Image classification data set "data" (oliveeyay/WinesSparklingsKeras on GitHub). Class labels (2): sparkling wines, wines.

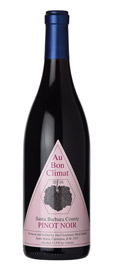
Label: wines

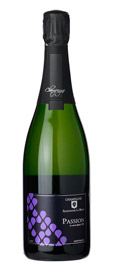
Label: sparkling wines

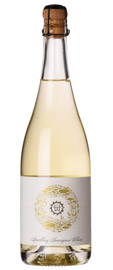
Label: sparkling wines

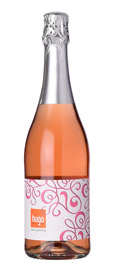
Label: sparkling wines

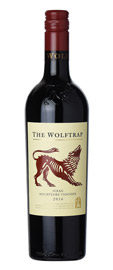
Label: wines

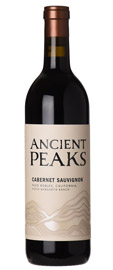
Label: wines
